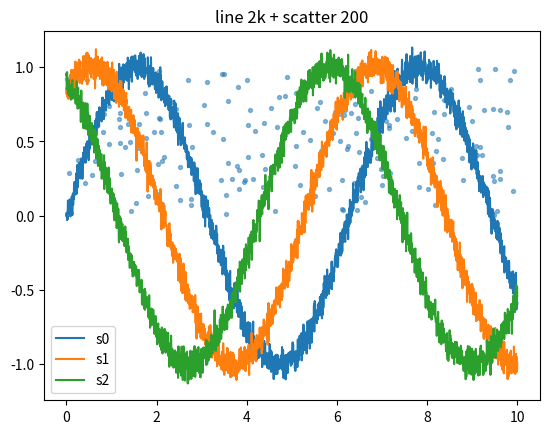

Recreate this plot in Python. (Note: this script raises an exception after producing the figure.)
#!/usr/bin/env python3
"""Benchmark: matplotlib Agg vs VolcanoPlot mpl-backend (headless).

Runs identical figures through both backends and reports per-plot
draw() and savefig() timings.

    # VolcanoPlot backend (built extension):
    PYTHONPATH=build/python python3 scripts/bench_mpl_backend.py vp

    # Agg baseline:
    python3 scripts/bench_mpl_backend.py agg

    # Both:
    python3 scripts/bench_mpl_backend.py
"""
import sys
import time

import numpy as np


def _use(backend):
    import matplotlib
    if backend == "vp":
        matplotlib.use("module://volcanoplot.mpl_backend")
    else:
        matplotlib.use("Agg")
    import matplotlib.pyplot as plt
    return plt


def case_line2k(ax, rng):
    x = np.linspace(0, 10, 2000)
    for i in range(3):
        ax.plot(x, np.sin(x + i) + rng.normal(0, 0.05, x.size),
                label=f"s{i}")
    ax.scatter(rng.random(200) * 10, rng.random(200), s=8, alpha=0.5)
    ax.legend()
    ax.set_title("line 2k + scatter 200")


def case_line_1M(ax, rng):
    x = np.linspace(0, 100, 1_000_000)
    ax.plot(x, np.sin(x) + 0.3 * np.sin(37 * x))
    ax.set_title("line 1M")


def case_line_10M(ax, rng):
    x = np.linspace(0, 100, 10_000_000)
    ax.plot(x, np.sin(x) + 0.3 * np.sin(37 * x))
    ax.set_title("line 10M")


def case_scatter_200k(ax, rng):
    n = 200_000
    ax.scatter(rng.random(n), rng.random(n), s=4, c=rng.random(n),
               cmap="viridis", alpha=0.6, marker="o")
    ax.set_title("scatter 200k")


def case_scatter_1M(ax, rng):
    n = 1_000_000
    ax.scatter(rng.random(n), rng.random(n), s=1, c=rng.random(n),
               cmap="viridis", marker=".")
    ax.set_title("scatter 1M")


def case_markers_100k(ax, rng):
    n = 100_000
    ax.plot(rng.random(n), rng.random(n), "o", ms=3,
            markerfacecolor="tab:blue", markeredgecolor="none",
            linestyle="none")
    ax.set_title("markers 100k")


def case_quadmesh(ax, rng):
    n = 500
    y, x = np.mgrid[0:1:complex(n), 0:1:complex(n)]
    c = np.sin(x * 20) * np.cos(y * 20)
    ax.pcolormesh(x, y, c, shading="auto", cmap="viridis")
    ax.set_title("pcolormesh 500x500")


def case_quadmesh_2M(ax, rng):
    n = 1500
    y, x = np.mgrid[0:1:complex(n), 0:1:complex(n)]
    c = np.sin(x * 20) * np.cos(y * 20)
    ax.pcolormesh(x, y, c, shading="auto", cmap="viridis")
    ax.set_title("pcolormesh 1500x1500")


def case_gouraud_1k(ax, rng):
    n = 1000
    y, x = np.mgrid[0:1:complex(n), 0:1:complex(n)]
    c = np.sin(x * 20) * np.cos(y * 20)
    ax.pcolormesh(x, y, c, shading="gouraud", cmap="viridis")
    ax.set_title("gouraud 1000x1000")


def case_quadmesh_1M(ax, rng):
    n = 1000
    y, x = np.mgrid[0:1:complex(n), 0:1:complex(n)]
    c = np.sin(x * 20) * np.cos(y * 20)
    ax.pcolormesh(x, y, c, shading="auto", cmap="viridis")
    ax.set_title("pcolormesh 1000x1000")


def case_imshow_9M(ax, rng):
    img = rng.random((3000, 3000))
    ax.imshow(img, cmap="viridis", interpolation="bilinear")
    ax.set_title("imshow 3000x3000")


def case_imshow_none(ax, rng):
    img = rng.random((2048, 2048))
    ax.imshow(img, cmap="viridis", interpolation="none")
    ax.set_title("imshow 2048x2048 none")


def case_pcolormesh_2M(ax, rng):
    # Non-square meshgrid — exercises the swapped-axis image path.
    yy, xx = np.meshgrid(np.linspace(0, 1, 1200),
                         np.linspace(0, 1, 1600))
    ax.pcolormesh(xx, yy, np.sin(xx * 8) * np.cos(yy * 8),
                  cmap="viridis")
    ax.set_title("pcolormesh 1600x1200")


def case_fill_between_1M(ax, rng):
    x = np.linspace(0, 100, 1_000_000)
    y1 = np.sin(x) + 0.3 * np.sin(37 * x)
    y2 = y1 - 0.5 - 0.2 * np.sin(5 * x)
    ax.fill_between(x, y1, y2, alpha=0.7)
    ax.set_title("fill_between 1M")


def case_eventplot(ax, rng):
    ax.eventplot(rng.random((2000, 50)) * 100,
                 orientation="horizontal", linelengths=0.8)
    ax.set_title("eventplot 2000x50")


def case_eventplot_20k(ax, rng):
    ax.eventplot(rng.random((20_000, 8)) * 100,
                 orientation="horizontal", linelengths=0.8)
    ax.set_title("eventplot 20000x8")


def case_scatter_2M(ax, rng):
    n = 2_000_000
    ax.scatter(rng.random(n), rng.random(n), s=1, marker=".",
               c="tab:blue")
    ax.set_title("scatter 2M")


def case_scatter_sizes_200k(ax, rng):
    n = 200_000
    ax.scatter(rng.random(n), rng.random(n),
               s=rng.random(n) * 30, c=rng.random(n), cmap="viridis")
    ax.set_title("scatter 200k sized")


def case_scatter_sizes_1M(ax, rng):
    n = 1_000_000
    ax.scatter(rng.random(n), rng.random(n),
               s=rng.random(n) * 36 + 2, c=rng.random(n),
               cmap="plasma")
    ax.set_title("scatter 1M sized+colored")


def case_bar_50k(ax, rng):
    x = np.arange(50_000)
    ax.bar(x, rng.random(50_000))
    ax.set_title("bar 50k")


def case_imshow_16M_none(ax, rng):
    img = rng.random((4000, 4000))
    ax.imshow(img, cmap="viridis", interpolation="none")
    ax.set_title("imshow 4000x4000 none")


def case_pcolormesh_7M(ax, rng):
    y, x = np.mgrid[0:1:2500j, 0:1:2800j]
    ax.pcolormesh(x, y, np.sin(x * 20) * np.cos(y * 20), cmap="viridis")
    ax.set_title("pcolormesh 2800x2500")


CASES = [
    ("line_2k",             case_line2k,        dict()),
    ("line_1M",             case_line_1M,       dict()),
    ("line_10M",            case_line_10M,      dict()),
    ("line_10M_dpi300",     case_line_10M,      dict(dpi=300)),
    ("scatter_200k",        case_scatter_200k,  dict()),
    ("scatter_200k_dpi300", case_scatter_200k,  dict(dpi=300)),
    ("scatter_1M",          case_scatter_1M,    dict()),
    ("markers_100k",        case_markers_100k,  dict()),
    ("quadmesh_250k",       case_quadmesh,      dict()),
    ("quadmesh_2M_dpi200",  case_quadmesh_2M,   dict(dpi=200)),
    ("pcolormesh_2M_dpi300", case_pcolormesh_2M, dict(dpi=300)),
    ("quadmesh_1M_dpi400",  case_quadmesh_1M,   dict(dpi=400)),
    ("gouraud_1k_dpi150",   case_gouraud_1k,    dict(dpi=150)),
    ("fill_1M_dpi300",      case_fill_between_1M, dict(dpi=300)),
    ("imshow_9M_dpi200",    case_imshow_9M,     dict(dpi=200)),
    ("imshow_none_dpi300",  case_imshow_none,   dict(dpi=300)),
    ("fill_between_1M",     case_fill_between_1M, dict()),
    ("eventplot_2000",      case_eventplot,     dict()),
    ("eventplot_20k",       case_eventplot_20k, dict()),
    # ── extreme large-data: where the GPU/texture paths dominate ──
    ("scatter_2M_dpi400",   case_scatter_2M,    dict(dpi=400)),
    ("scatter_sz_200k",     case_scatter_sizes_200k, dict()),
    ("scatter_sz_1M_dpi400", case_scatter_sizes_1M, dict(dpi=400)),
    ("bar_50k",             case_bar_50k,       dict()),
    ("imshow_16M_none_dpi300", case_imshow_16M_none, dict(dpi=300)),
    ("imshow_16M_none_dpi400", case_imshow_16M_none, dict(dpi=400)),
    ("pcolormesh_7M_dpi400", case_pcolormesh_7M, dict(dpi=400)),
]


def run(backend, repeats=3, nmulti=50, outdir="/tmp"):
    plt = _use(backend)
    rng = np.random.default_rng(7)
    tag = "VP  " if backend == "vp" else "Agg"
    results = {}
    for name, fn, kw in CASES:
        times_draw, times_png = [], []
        for r in range(repeats):
            fig = plt.figure(figsize=(6.4, 4.8), dpi=kw.get("dpi", 100))
            ax = fig.add_subplot(111)
            fn(ax, rng)
            t0 = time.perf_counter()
            fig.canvas.draw()
            t1 = time.perf_counter()
            fig.savefig(f"{outdir}/bench_{name}.png")
            t2 = time.perf_counter()
            plt.close(fig)
            times_draw.append(t1 - t0)
            times_png.append(t2 - t1)
        med = np.median
        results[name] = med(times_draw)
        print(f"[{tag}] {name:<14} draw {med(times_draw)*1e3:8.1f} ms "
              f"png {med(times_png)*1e3:8.1f} ms   "
              f"(min draw {min(times_draw)*1e3:.1f})", flush=True)

    # repeated-plot workload: same figure config, different data each
    # time (amortizes per-canvas setup across figures).
    t0 = time.perf_counter()
    for i in range(nmulti):
        fig = plt.figure(figsize=(6.4, 4.8), dpi=100)
        ax = fig.add_subplot(111)
        x = np.linspace(0, 10, 2000)
        for j in range(3):
            ax.plot(x, np.sin(x + j) + rng.normal(0, 0.05, x.size),
                    label=f"s{j}")
        ax.scatter(rng.random(200) * 10, rng.random(200), s=8,
                   alpha=0.5)
        ax.legend()
        fig.savefig(f"{outdir}/bench_multi.png")
        plt.close(fig)
    dt = time.perf_counter() - t0
    print(f"[{tag}] {nmulti}x line_2k (varying data) total {dt:6.1f} s "
          f"({dt / nmulti * 1e3:.1f} ms/plot)", flush=True)
    return results


if __name__ == "__main__":
    which = sys.argv[1] if len(sys.argv) > 1 else "both"
    if which in ("agg", "both"):
        run("agg")
    if which in ("vp", "both"):
        run("vp")
